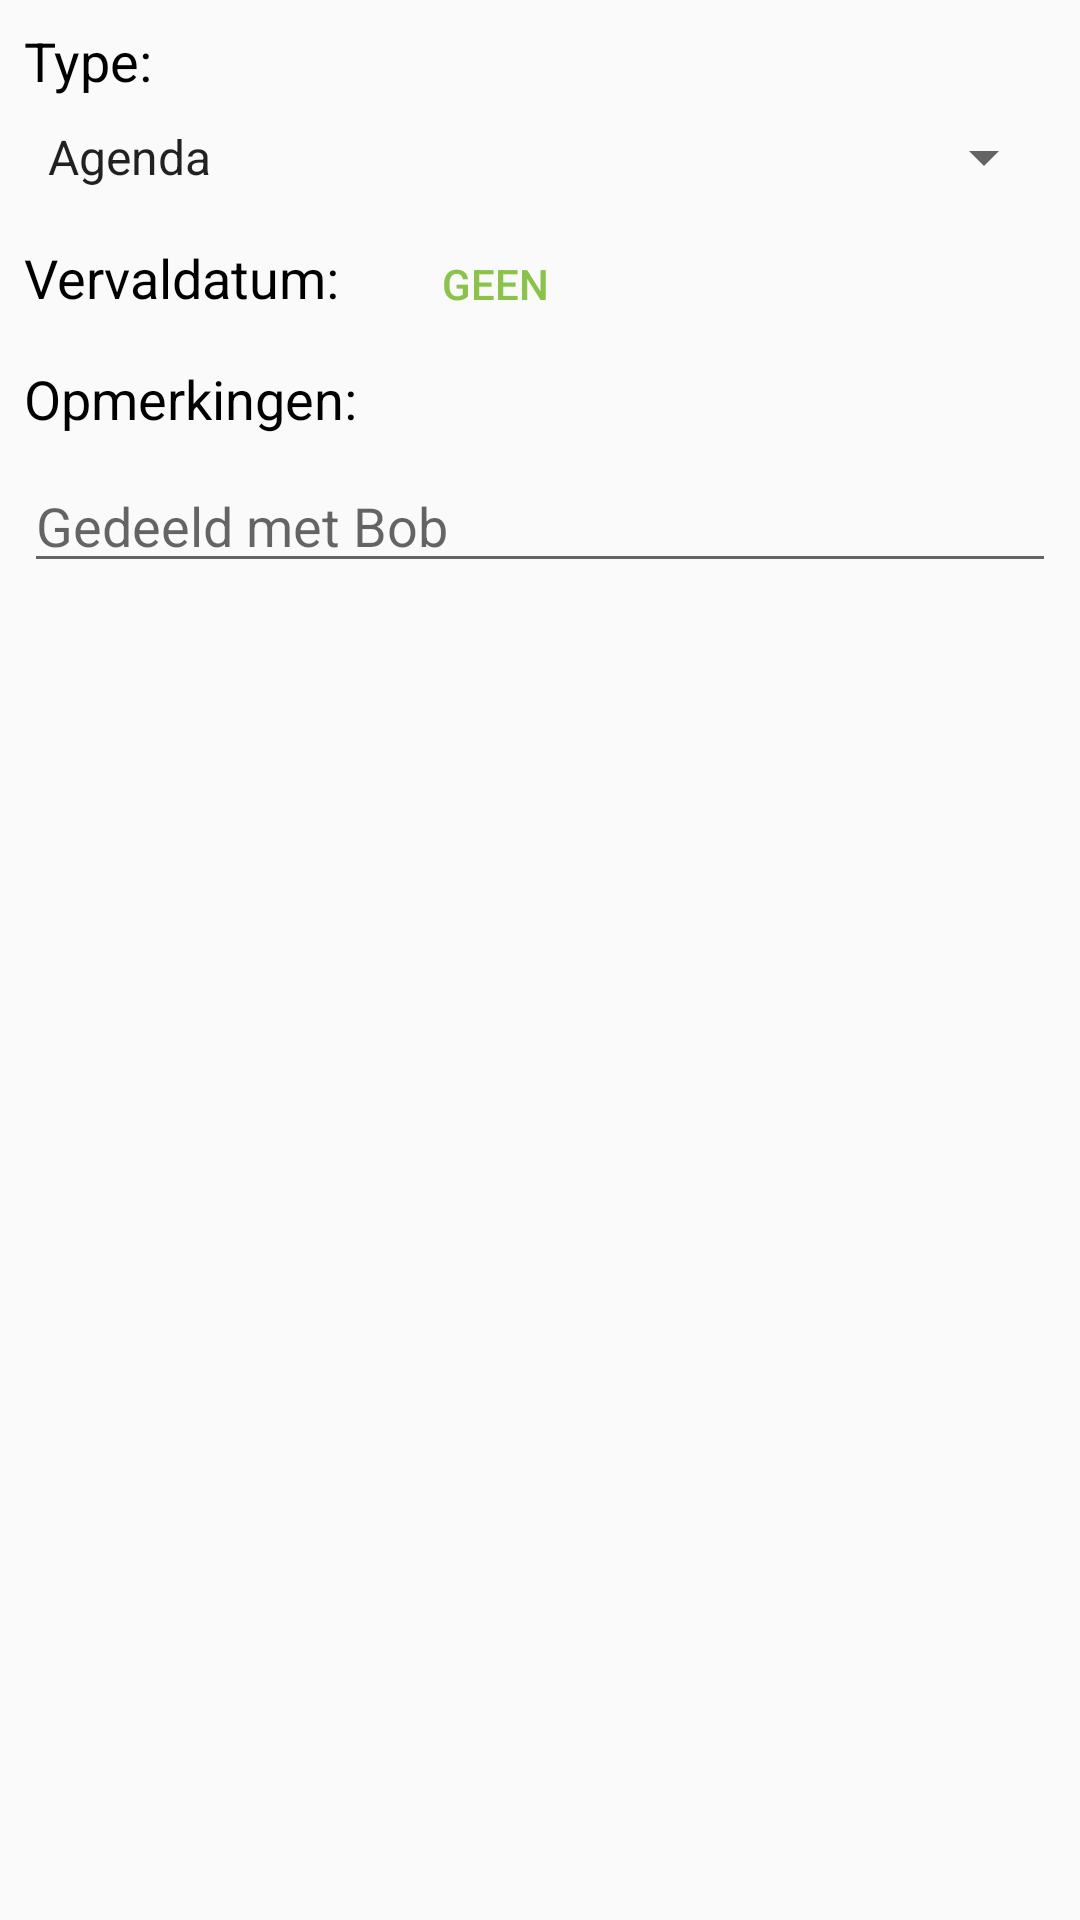

Produce the Android XML layout that renders to this screen, including the resource entries it uses.
<!-- AndroidManifest.xml: application theme AppTheme -->
<!-- res/layout/dialog_new_share.xml -->
<?xml version="1.0" encoding="utf-8"?>
<android.support.constraint.ConstraintLayout xmlns:android="http://schemas.android.com/apk/res/android"
    xmlns:app="http://schemas.android.com/apk/res-auto"
    android:layout_width="match_parent"
    android:layout_height="match_parent">

    <Spinner
        android:id="@+id/type"
        android:layout_width="0dp"
        android:layout_height="wrap_content"
        android:layout_marginEnd="8dp"
        android:layout_marginLeft="8dp"
        android:layout_marginRight="8dp"
        android:layout_marginStart="8dp"
        android:layout_marginTop="8dp"
        android:entries="@array/share_types"
        app:layout_constraintEnd_toEndOf="parent"
        app:layout_constraintStart_toStartOf="parent"
        app:layout_constraintTop_toBottomOf="@+id/textView11" />

    <TextView
        android:id="@+id/textView11"
        android:layout_width="wrap_content"
        android:layout_height="wrap_content"
        android:layout_marginLeft="8dp"
        android:layout_marginStart="8dp"
        android:layout_marginTop="8dp"
        android:text="Type:"
        android:textAppearance="@style/TextAppearance.AppCompat.Medium"
        android:textColor="#000"
        app:layout_constraintStart_toStartOf="parent"
        app:layout_constraintTop_toTopOf="parent" />

    <TextView
        android:id="@+id/textView12"
        android:layout_width="wrap_content"
        android:layout_height="wrap_content"
        android:layout_marginLeft="8dp"
        android:layout_marginStart="8dp"
        android:layout_marginTop="16dp"
        android:text="Vervaldatum:"
        android:textAppearance="@style/TextAppearance.AppCompat.Medium"
        android:textColor="#000"
        app:layout_constraintStart_toStartOf="parent"
        app:layout_constraintTop_toBottomOf="@+id/type" />

    <TextView
        android:id="@+id/textView14"
        android:layout_width="wrap_content"
        android:layout_height="wrap_content"
        android:layout_marginLeft="8dp"
        android:layout_marginStart="8dp"
        android:layout_marginTop="16dp"
        android:text="Opmerkingen:"
        android:textAppearance="@style/TextAppearance.AppCompat.Medium"
        android:textColor="#000"
        app:layout_constraintStart_toStartOf="parent"
        app:layout_constraintTop_toBottomOf="@+id/textView12" />

    <EditText
        android:id="@+id/comment"
        android:layout_width="0dp"
        android:layout_height="wrap_content"
        android:layout_marginEnd="8dp"
        android:layout_marginLeft="8dp"
        android:layout_marginRight="8dp"
        android:layout_marginStart="8dp"
        android:layout_marginTop="8dp"
        android:ems="10"
        android:hint="Gedeeld met Bob"
        android:inputType="textMultiLine"
        app:layout_constraintEnd_toEndOf="parent"
        app:layout_constraintStart_toStartOf="parent"
        app:layout_constraintTop_toBottomOf="@+id/textView14" />

    <Button
        android:id="@+id/date"
        style="@style/Widget.AppCompat.Button.Borderless.Colored"
        android:layout_width="wrap_content"
        android:layout_height="wrap_content"
        android:layout_marginLeft="8dp"
        android:layout_marginStart="8dp"
        android:layout_marginTop="8dp"
        android:text="Geen"
        app:layout_constraintBottom_toBottomOf="@+id/textView12"
        app:layout_constraintStart_toEndOf="@+id/textView12"
        app:layout_constraintTop_toBottomOf="@+id/type"
        app:layout_constraintVertical_bias="0.110000014" />

</android.support.constraint.ConstraintLayout>
<!-- resources referenced by this layout -->
<resources>
  <array name="share_types">
          <item>Agenda</item>
          <item>Nieuwe cijfers</item>
          <item>Cijfers</item>
          <item>Agenda en nieuwe cijfers</item>
          <item>Agenda en cijfers</item>
          <item>Nieuwe cijfers en cijfers</item>
          <item>Agenda, nieuwe cijfers en cijfers</item>
      </array>
  <style name="AppTheme" parent="Theme.AppCompat.Light.NoActionBar">
          
          <item name="colorPrimary">@color/colorPrimary</item>
          <item name="colorPrimaryDark">@color/colorPrimaryDark</item>
          <item name="colorAccent">@color/colorAccent</item>
          <item name="android:navigationBarColor">@color/colorPrimaryDark</item>
      </style>
  <color name="colorPrimary">#3f51b5</color>
  <color name="colorPrimaryDark">#283593</color>
  <color name="colorAccent">#8BC34A</color>
</resources>
